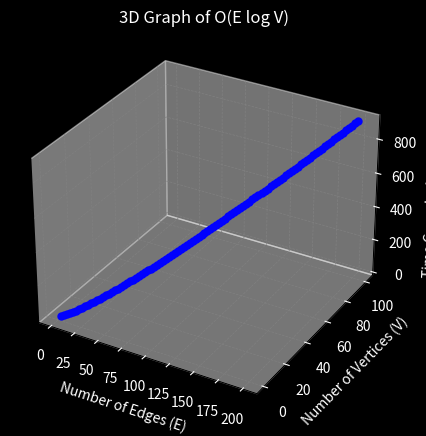

Source code (Python):
import numpy as np
import matplotlib.pyplot as plt
from mpl_toolkits.mplot3d import Axes3D

# Generate values for vertices (V) and edges (E)
V = np.linspace(1, 100, 100)  # Values for vertices from 1 to 100
E = 2 * V  # Assuming the number of edges E is roughly twice the number of vertices

# Time complexity O(E log V)
complexity = E * np.log(V)

# Create the figure for 3D plotting
fig = plt.figure(figsize=(5, 6), facecolor='black')  # Set figure size and background color
ax = fig.add_subplot(111, projection='3d')

# Plot E (x-axis), V (y-axis), and complexity (z-axis)
ax.plot(E, V, complexity, color='blue', marker='o', markersize=5, label='O(E log V)')

# Set axis labels and title
ax.set_title('3D Graph of O(E log V)', color='white')
ax.set_xlabel('Number of Edges (E)', color='white')
ax.set_ylabel('Number of Vertices (V)', color='white')
ax.set_zlabel('Time Complexity O(E log V)', color='white')

# Customize the plot background and grid
ax.set_facecolor('black')  # Set the background color for the plot
ax.xaxis.set_tick_params(colors='white')  # Set tick colors for x-axis
ax.yaxis.set_tick_params(colors='white')  # Set tick colors for y-axis
ax.zaxis.set_tick_params(colors='white')  # Set tick colors for z-axis

# Customize grid
ax.xaxis._axinfo['grid'].update(color='grey', linestyle='--', linewidth=0.5)  # Grey grid for x-axis
ax.yaxis._axinfo['grid'].update(color='grey', linestyle='--', linewidth=0.5)  # Grey grid for y-axis
ax.zaxis._axinfo['grid'].update(color='grey', linestyle='--', linewidth=0.5)  # Grey grid for z-axis

manager = plt.get_current_fig_manager()
try:
    manager.window.wm_geometry("+50+100")  # Far left position
except AttributeError:
    pass  # For systems that don't support this
# Show the plot
plt.show()
